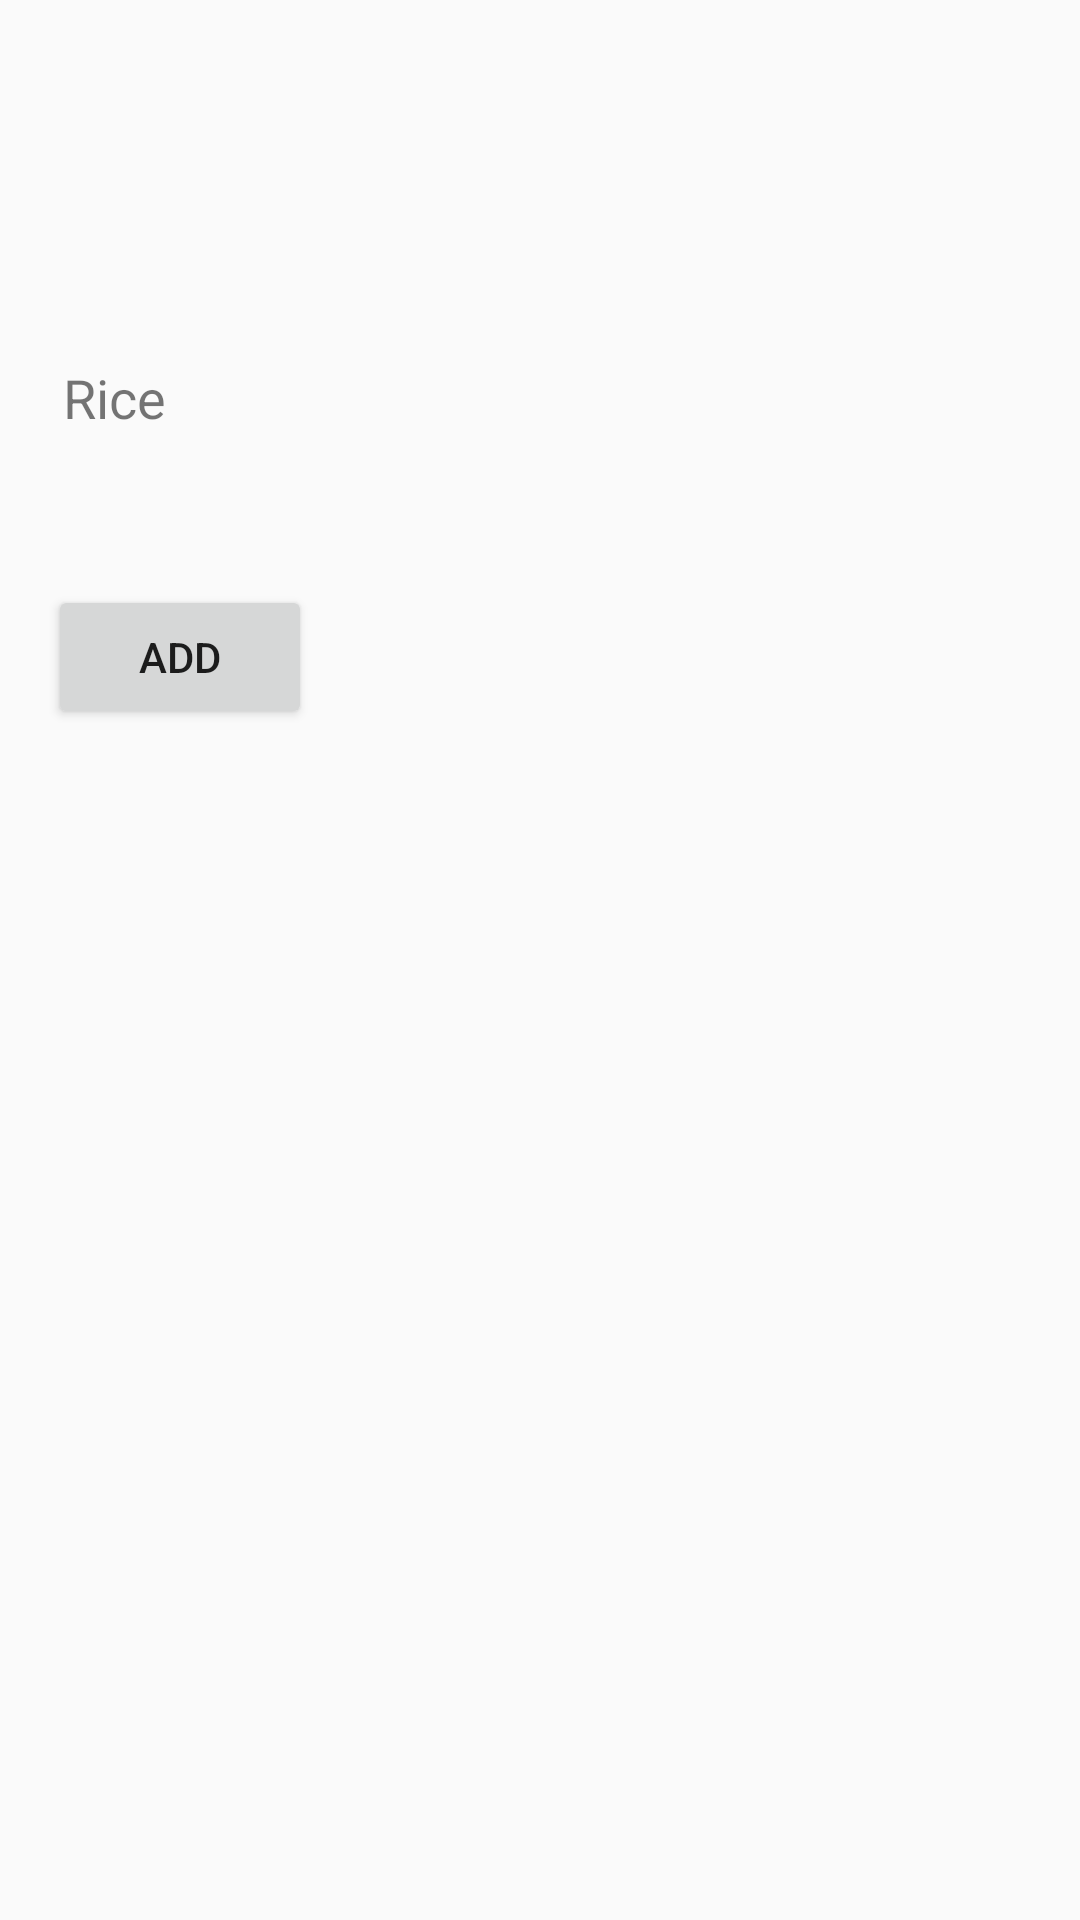

The Android layout XML behind this screen, and the referenced resources:
<!-- AndroidManifest.xml: application theme Theme.RecipeAndroidApp -->
<!-- res/layout/meals_category.xml -->
<androidx.constraintlayout.widget.ConstraintLayout
    xmlns:android="http://schemas.android.com/apk/res/android"
    xmlns:app="http://schemas.android.com/apk/res-auto"
    android:layout_width="match_parent"
    android:layout_height="match_parent"
    android:padding="16dp">
    <ImageView
        android:id="@+id/imageMeals"
        android:layout_width="wrap_content"
        android:layout_height="wrap_content"
        android:layout_marginBottom="16dp"
        android:src="@drawable/rice"
        app:layout_constraintBottom_toTopOf="@+id/textMealsName"
        app:layout_constraintEnd_toEndOf="parent"
        app:layout_constraintHorizontal_bias="0.0"
        app:layout_constraintStart_toStartOf="parent"
        app:layout_constraintTop_toTopOf="parent" />
    <TextView
        android:id="@+id/textMealsName"
        android:layout_width="wrap_content"
        android:layout_height="wrap_content"
        android:layout_marginTop="68dp"
        android:layout_marginBottom="20dp"
        android:text="Rice"
        android:textSize="18sp"
        app:layout_constraintBottom_toTopOf="@+id/btnAddMeals"
        app:layout_constraintEnd_toEndOf="parent"
        app:layout_constraintHorizontal_bias="0.017"
        app:layout_constraintStart_toStartOf="parent"
        app:layout_constraintTop_toBottomOf="@+id/imageMeals" />
    <Button
        android:id="@+id/btnAddMeals"
        android:layout_width="wrap_content"
        android:layout_height="wrap_content"
        android:layout_marginTop="20dp"
        android:layout_marginBottom="371dp"
        android:text="Add"
        app:layout_constraintBottom_toBottomOf="parent"
        app:layout_constraintEnd_toEndOf="parent"
        app:layout_constraintHorizontal_bias="0.0"
        app:layout_constraintStart_toStartOf="parent"
        app:layout_constraintTop_toBottomOf="@+id/textMealsName" />
</androidx.constraintlayout.widget.ConstraintLayout>
<!-- resources referenced by this layout -->
<resources>
  <style name="Theme.RecipeAndroidApp" parent="Base.Theme.RecipeAndroidApp" />
  <style name="Base.Theme.RecipeAndroidApp" parent="Theme.AppCompat.Light.NoActionBar">
          
          
      </style>
</resources>
